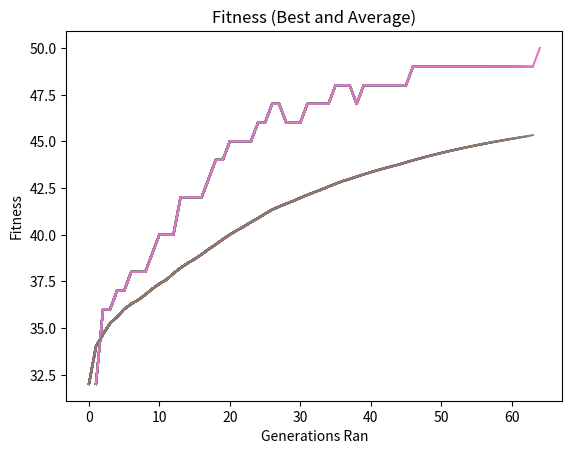

Reproduce this figure in Python.

from matplotlib import pyplot as plt
import random
import numpy as np
import copy
import statistics

N = 50
P = 50
fitnessscore = []
totalfitmut = 0

popscorelist = []
avgscorelist = np.array([])
popbestscore = 0


class individual:
    def __init__(self):
        self.gene = [0] * N
        self.fitness = 0


newind = individual()
population = []
yaxis = np.array([])
avgaxis = np.array([])

for gen in range(0, P):
    tempgene = []
    for y in range(0, N):
        tempgene.append(random.randint(0, 1))
    newind = individual()
    newind.gene = tempgene.copy()
    population.append(newind)


def test_func(ind):
    fitness = 0
    for x in range(N):
        fitness = fitness + ind.gene[x]
    return fitness


xaxis = np.array([])
totalfitpop = 0
genz = 0
runs = 100


for gencheck in range(0, runs):
    if popbestscore < 50:
        genz += 1
        counter = -1
        for x in population:
            counter += 1
            population[counter].fitness = test_func(x)

        offspring = []
        for i in range(0, P):
            parent1 = random.randint(0, P - 1)
            off1 = population[parent1]
            parent2 = random.randint(0, P - 1)
            off2 = population[parent2]
            if off1.fitness > off2.fitness:
                offspring.append(off1)

            else:
                offspring.append(off2)
            counter = -1

        for x in offspring:
            counter += 1
            offspring[counter].fitness = test_func(x)
        totalfitpop = 0
        totalfitoff = 0

        counter = -1
        for x in population:
            counter += 1
            totalfitpop += population[counter].fitness
        counter = -1
        for x in offspring:
            counter += 1
            totalfitoff += offspring[counter].fitness

        crosspoint = random.randint(0, N - 1)
        z = 0

        for i in range(0, P, 2):

            tempgene = offspring[i].gene.copy()

            for k in range(0, crosspoint):
                offspring[i].gene[k] = offspring[i + 1].gene[k]
                offspring[i + 1].gene[k] = tempgene[k]

        mutatedgenes = []
        mutrate = (gencheck / runs) * 1.5
        print("GENLEVEL:", mutrate)
        for i in range(0, P):
            newind = individual()
            newind.gene = []
            for j in range(0, N):
                mutprob = random.random()
                gene = offspring[i].gene[j]
                if (mutprob * 100) < mutrate:
                    if (gene == 1):
                        gene = 0
                    else:
                        gene = 1
                newind.gene.append(gene)
            mutatedgenes.append(newind)

        totalfitmut = 0
        counter = -1

        bestscore = 0

        for x in mutatedgenes:
            counter += 1
            totalfitmut += test_func(x)
            if test_func(x) > bestscore:
                bestscore = test_func(x)

        population = copy.deepcopy(mutatedgenes)
        fitnessscore.append(totalfitmut)

        counter = -1
        for x in population:
            counter += 1
            population[counter].fitness = test_func(x)

        popbestscore = 0
        for x in population:
            if x.fitness > popbestscore:
                popbestscore = x.fitness
        yaxis = np.append(yaxis, popbestscore)
        popscorelist.append(popbestscore)
        avgpopscore = statistics.mean(popscorelist)
        avgscorelist = np.append(avgscorelist, avgpopscore)
        generation = []
        generation.append(gencheck)

        xaxis = np.append(xaxis, [genz])
        plt.plot(xaxis, yaxis, avgscorelist)

    else:
        break
z = 0
counter = 0
for z in avgscorelist:
    counter += 1
    print("Generation: ", counter, "  avg:", z)
counter = 0
for z in popscorelist:
    counter += 1
    print("Generation: ", counter, "  best:", z)
plt.xlabel('Generations Ran')
plt.ylabel("Fitness")
plt.title("Fitness (Best and Average)")
plt.show()
